Run: headless pygame with SDL's dummy video driver; simulated clock (each Clock.tick advances the game by its frame time, no real sleeping); random seed 0; keys injected as events and as key.get_pressed() state; mouse plan: one left click at the window centre at the start of phase 2, then a move to the lower-right quarter at the start of phase 3.
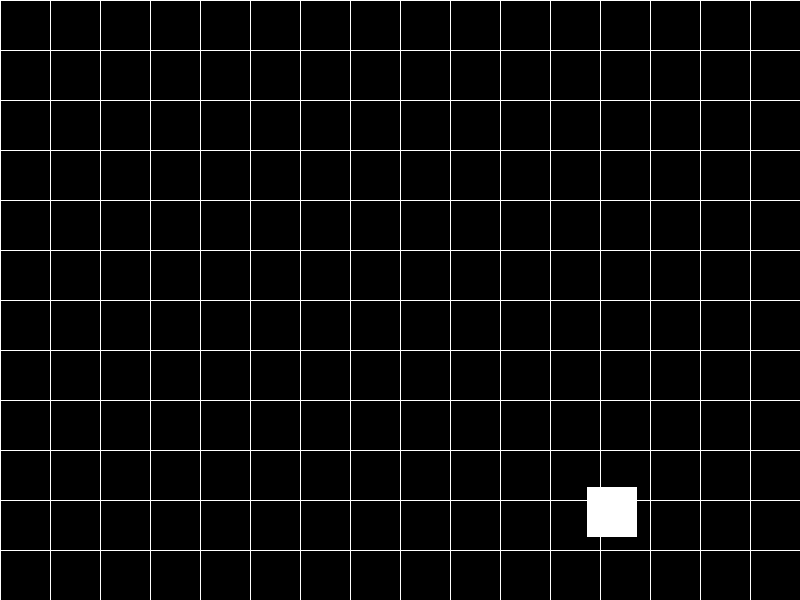
Frame 1 of 4 · flips 1–60 · no input
Frame 2 of 4 · flips 61–180 · clicked the window centre · tapped SPACE, RETURN · held RIGHT (→), D · screen unchanged from frame 1, image omitted
Frame 3 of 4 · flips 181–300 · moved the mouse to the lower-right quarter · held DOWN (↓), S · screen unchanged from frame 2, image omitted
Frame 4 of 4 · flips 301–420 · held LEFT (←), A, UP (↑), W · screen unchanged from frame 3, image omitted

The pygame program that drew these frames:

import pygame
from pygame.locals import *
from random import randint
from math import sin, cos, radians

# Initialize Pygame
pygame.init()

# Set up the display
WIDTH, HEIGHT = 800, 600
screen = pygame.display.set_mode((WIDTH, HEIGHT))
pygame.display.set_caption("Randomly Placed 3D Cubes")
clock = pygame.time.Clock()

# Define the colors
BLACK = (0, 0, 0)
WHITE = (255, 255, 255)
RED = (255, 0, 0)

# Cube size and grid dimensions
CUBE_SIZE = 50
GRID_SIZE = 10

# Generate random cube positions
cube_positions = []
for _ in range(10):
    x = randint(0, GRID_SIZE - 1) * CUBE_SIZE
    y = randint(0, GRID_SIZE - 1) * CUBE_SIZE
    z = randint(0, GRID_SIZE - 1) * CUBE_SIZE
    cube_positions.append((x, y, z))

# Camera variables
camera_distance = 500
camera_angle = 0


# Function to rotate a point around the origin
def rotate_point(point, angle):
    x, y, z = point
    rotated_x = x * cos(radians(angle)) - y * sin(radians(angle))
    rotated_y = x * sin(radians(angle)) + y * cos(radians(angle))
    return (rotated_x, rotated_y, z)


# Game loop
running = True
dragging = False
drag_start = None
while running:
    # Event handling
    for event in pygame.event.get():
        if event.type == QUIT:
            running = False
        elif event.type == MOUSEBUTTONDOWN:
            if event.button == 1:
                dragging = True
                drag_start = pygame.mouse.get_pos()
        elif event.type == MOUSEBUTTONUP:
            if event.button == 1:
                dragging = False
                drag_start = None

    # Clear the screen
    screen.fill(BLACK)

    # Render the grid
    for x in range(0, WIDTH, CUBE_SIZE):
        pygame.draw.line(screen, WHITE, (x, 0), (x, HEIGHT))
    for y in range(0, HEIGHT, CUBE_SIZE):
        pygame.draw.line(screen, WHITE, (0, y), (WIDTH, y))

    # Render the cubes
    for x, y, z in cube_positions:
        # Rotate the cube position based on camera angle
        rotated_x, rotated_y, _ = rotate_point((x, y, z), camera_angle)
        projected_x = rotated_x * camera_distance / (rotated_y + camera_distance)
        projected_y = rotated_y * camera_distance / (rotated_y + camera_distance)
        size = CUBE_SIZE - z

        # Draw the cube
        pygame.draw.rect(
            screen,
            WHITE,
            (projected_x + WIDTH / 2, projected_y + HEIGHT / 2, size, size),
        )

    # Update the display
    pygame.display.flip()
    clock.tick(60)

    # Update camera rotation if dragging
    if dragging:
        mouse_pos = pygame.mouse.get_pos()
        drag_distance = mouse_pos[0] - drag_start[0]
        camera_angle += drag_distance * 0.5

# Quit the game
pygame.quit()
